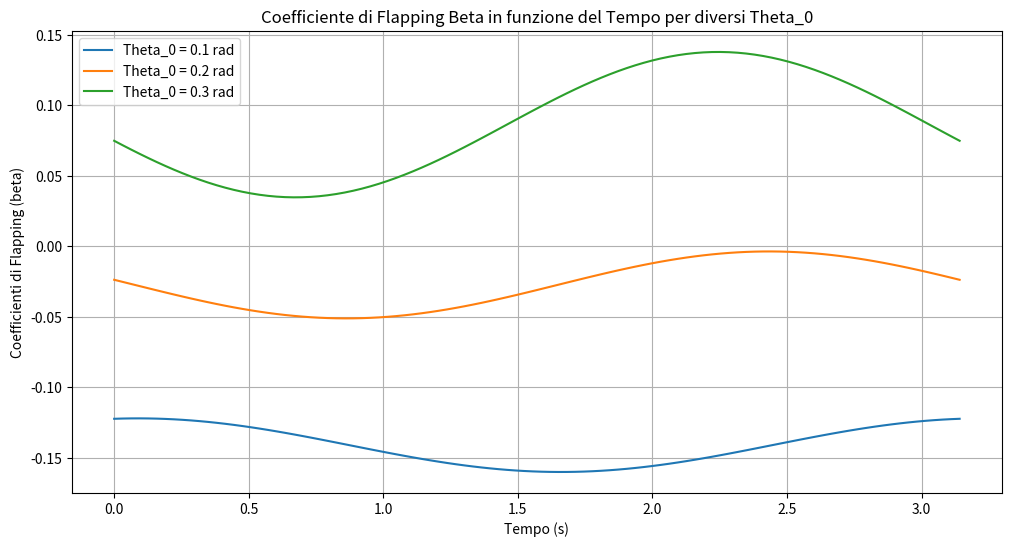

Recreate this plot in Python.
# FLAPPING COEFFICIENTS FOR ROTOR BLADES
#
# Description: This function computes the flapping coefficients (beta_0, beta_1c, beta_1s, and beta) 
#              for rotor blades based on the given input parameters including angular velocity (omega), 
#              Lock number (gamma), collective pitch angle (theta_0), blade twist angle (theta_tw), advance 
#              ratio (mu) and inflow ratio (lamb).
#              The flapping equations used are from standard rotor dynamics.
#              The study was conducted with the following assumptions: the rotor angular velocity (omega) is 
#              constant, the eccentricity of the flapping hinge (e = 0) is neglected, it is assumed that there 
#              is no feathering hinge, and that the asymptotic velocity is constant and only slightly inclined 
#              with respect to the control plane. 
#              The blade motion is assumed to be described with respect to the control plane, which is the 
#              plane perpendicular to the direction of thrust.
#
# References: "Lezioni di Aerodinamica dell'Ala Rotante", Renato Tognaccini, 
#             Chapter 8  Section 8, Calculations of Flapping Coefficients.
#
# Authors: El Mehdi Rahmaoui
# Rotary Wing Aerodynamics Course
# [redacted]
# Academic Year 2023-2024
#
# 
#
# Version: 1.0.0

import numpy as np
import matplotlib.pyplot as plt


def compute_beta_coefficients(gamma, theta_0, theta_tw, mu, lamb, omega, t):
    """
    Compute the flapping coefficients for the rotor blade based on time (t).
    The azimuth angle psi = omega * t is used for calculating the overall flapping coefficient beta.
    
    Parameters:
    - gamma: Lock number (measure of the relative importance between the aerodynamic and inertial forces acting on the blade): 
      For an articulated rotor, the Lock number  typically ranges from 8 to 10. For a rotor without hinges, gamma typically ranges from 5 to 7.
    - theta_0: Collective pitch angle (radians)
    - theta_tw: Blade twist angle (radians)
    - mu: Advance ratio
    - lamb: Inflow ratio
    - omega: Angular velocity (rad/s)
    - t: Time (seconds)
    
    Returns:
    - beta_0: Conicity coefficient
    - beta_1c: Longitudinal flapping coefficient
    - beta_1s: Lateral flapping coefficient
    - beta: Overall flapping coefficient
    """
    psi = omega * t  # Azimuth angle psi (radians)

    # Calculate beta_0: Conicity coefficient
    beta_0 = gamma * ((theta_0 / 8) * (1 + mu ** 2) + 
                      (theta_tw / 10) * (1 + (5 / 6) * mu ** 2) - 
                      (lamb / 6))

    # Calculate beta_1c: Longitudinal flapping coefficient
    beta_1c = -2 * mu * ((4 / 3) * theta_0 + theta_tw - lamb) / (1 - mu ** 2 / 2)

    # Calculate beta_1s: Lateral flapping coefficient
    beta_1s = -(4 / 3) * mu * beta_0 / (1 + mu ** 2 / 2)

    # Calculate overall beta as a function of time (psi = omega * t)
    beta = beta_0 + beta_1s * np.cos(psi) + beta_1c * np.sin(psi)

    return beta_0, beta_1c, beta_1s, beta

# Parametri di test
gamma = 9        # Numero di Lock
theta_0_values = [0.1, 0.2, 0.3]  # Angolo di picco collettivo in radianti
theta_tw = 0.05  # Angolo di twist della pala in radianti
mu = 0.1         # Rapporto di avanzamento
lamb = 0.2       # Rapporto di inflow
omega = 2.0      # Velocità angolare in rad/s
t = np.linspace(0, 2 * np.pi / omega, 100)  # Intervallo di tempo per un ciclo completo

# Plot di beta per diversi valori di theta_0
plt.figure(figsize=(12, 6))

for theta_0 in theta_0_values:
    beta_0, beta_1c, beta_1s, beta = compute_beta_coefficients(gamma, theta_0, theta_tw, mu, lamb, omega, t)

    # Stampa dei coefficienti
    print(f"Theta_0: {theta_0}")
    print(f"  beta_0: {beta_0}")
    print(f"  beta_1c: {beta_1c}")
    print(f"  beta_1s: {beta_1s}")
    
    # Plot di beta in funzione di psi
    plt.plot(t, beta, label=f'Theta_0 = {theta_0} rad')

plt.xlabel('Tempo (s)')
plt.ylabel('Coefficienti di Flapping (beta)')
plt.title('Coefficiente di Flapping Beta in funzione del Tempo per diversi Theta_0')
plt.legend()
plt.grid(True)
plt.show()
plt.show()